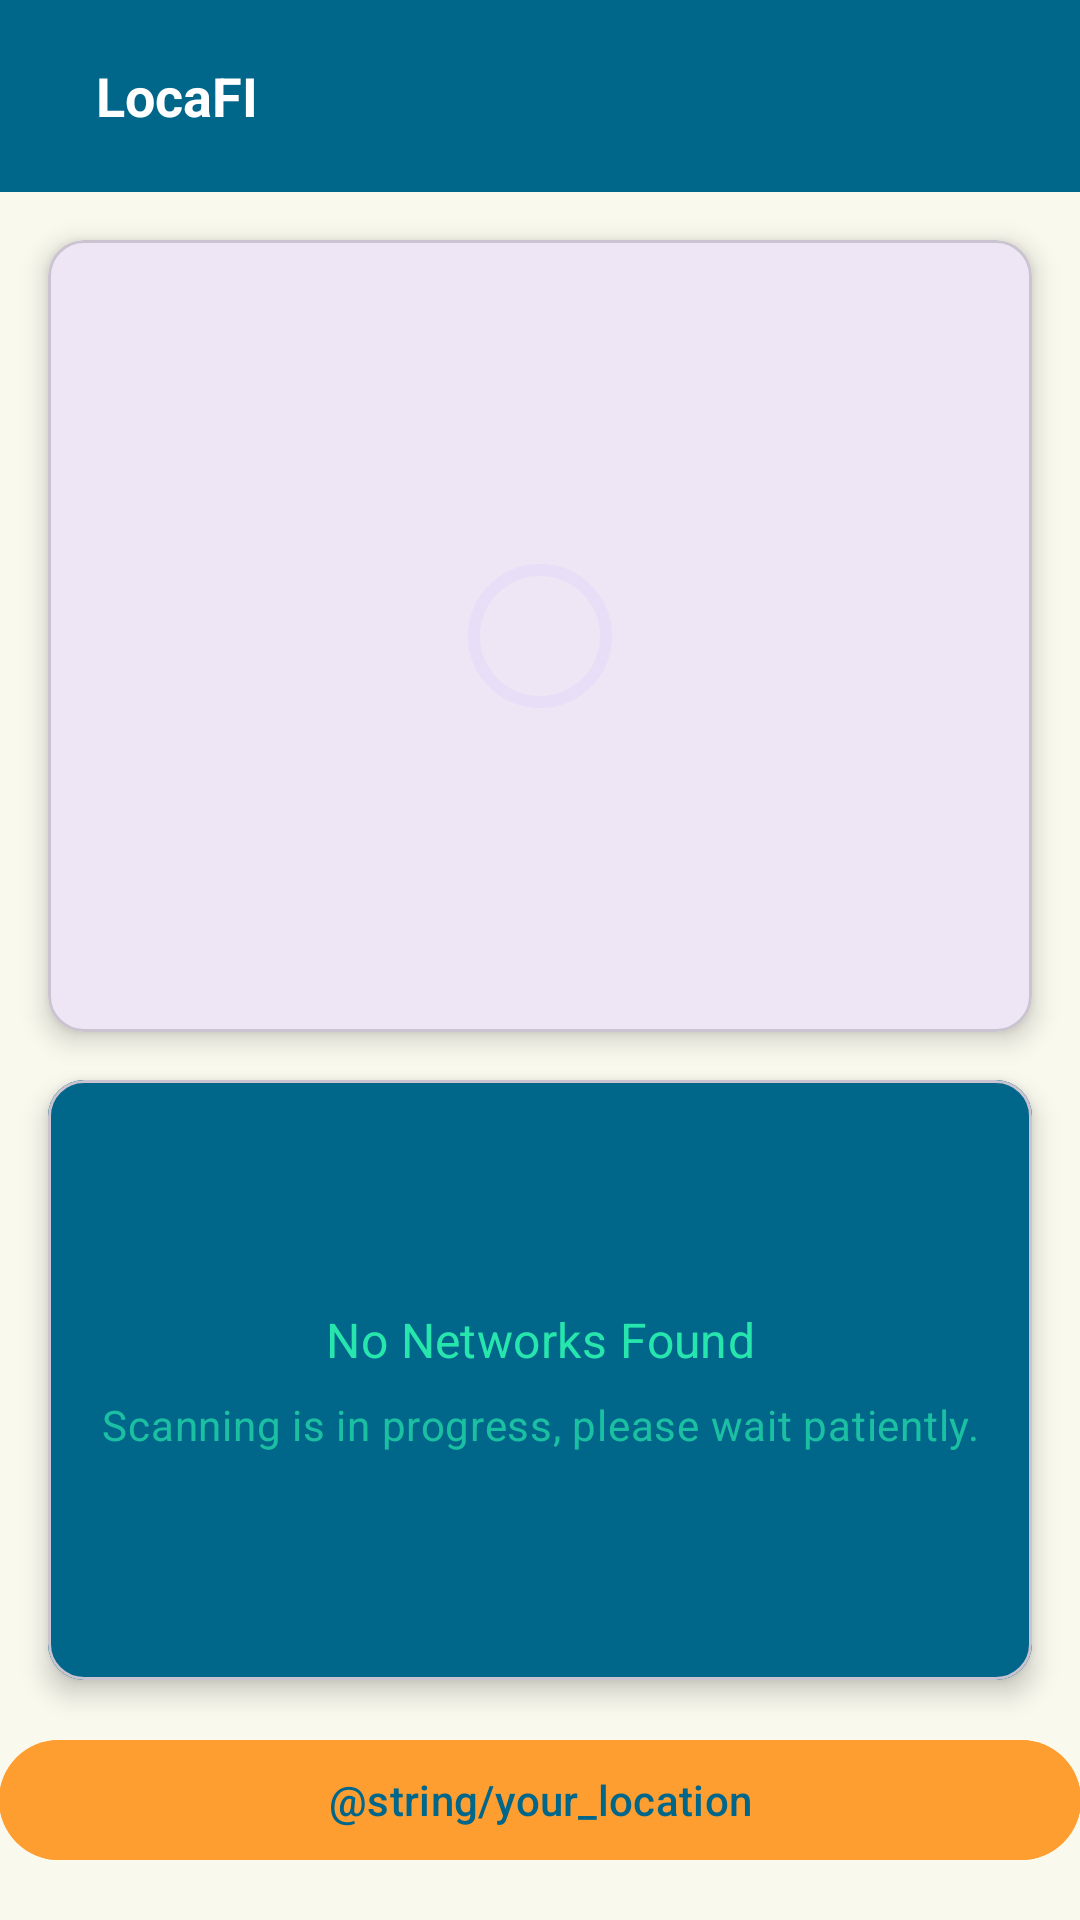

Here is an Android app screen rendered from its layout file. Give the layout XML and the strings, colors and styles it references.
<!-- AndroidManifest.xml: application theme Theme.LocaFI -->
<!-- res/layout/activity_main.xml -->
<?xml version="1.0" encoding="utf-8"?>
<androidx.constraintlayout.widget.ConstraintLayout xmlns:android="http://schemas.android.com/apk/res/android"
    xmlns:app="http://schemas.android.com/apk/res-auto"
    xmlns:tools="http://schemas.android.com/tools"
    android:id="@+id/main"
    android:layout_width="match_parent"
    android:layout_height="match_parent"
    android:background="@color/background"
    tools:context=".ui.activities.MainActivity">

    <com.google.android.material.appbar.AppBarLayout
        android:id="@+id/main_ABL_appbar"
        android:layout_width="match_parent"
        android:layout_height="wrap_content"
        app:layout_constraintTop_toTopOf="parent">

        <com.google.android.material.appbar.MaterialToolbar
            android:id="@+id/toolbar"
            android:layout_width="match_parent"
            android:layout_height="?attr/actionBarSize"
            android:background="@color/secondary_color"
            android:elevation="4dp"
            app:navigationIcon="@drawable/baseline_arrow_back_24"
            android:theme="@style/ThemeOverlay.MaterialComponents.Dark.ActionBar">

            <androidx.appcompat.widget.LinearLayoutCompat
                android:layout_width="match_parent"
                android:layout_height="match_parent"
                android:gravity="center_vertical"
                android:orientation="horizontal"
                android:paddingStart="16dp"
                android:paddingEnd="16dp">

                <com.google.android.material.textview.MaterialTextView
                    android:id="@+id/scanning_MTV_title_toolbar"
                    android:layout_width="wrap_content"
                    android:layout_height="wrap_content"
                    android:text="@string/app_name"
                    android:textColor="@android:color/white"
                    android:textStyle="bold"
                    android:textSize="18sp" />
            </androidx.appcompat.widget.LinearLayoutCompat>
        </com.google.android.material.appbar.MaterialToolbar>
    </com.google.android.material.appbar.AppBarLayout>

    
    <com.google.android.material.card.MaterialCardView
        android:id="@+id/main_MCV_visualization"
        android:layout_width="0dp"
        android:layout_height="0dp"
        android:layout_margin="@dimen/margin_m"
        app:cardElevation="@dimen/elevation"
        app:layout_constraintTop_toBottomOf="@id/main_ABL_appbar"
        app:layout_constraintBottom_toTopOf="@id/main_MCV_wifiList"
        app:layout_constraintStart_toStartOf="parent"
        app:layout_constraintEnd_toEndOf="parent">

        <com.google.android.material.progressindicator.CircularProgressIndicator
            android:id="@+id/main_PGI_loading"
            android:layout_width="wrap_content"
            android:layout_height="wrap_content"
            android:layout_gravity="center"
            app:indicatorSize="48dp"
            app:indicatorColor="@color/primary_color"
            android:visibility="visible"/>



        <FrameLayout
            android:id="@+id/main_VIS_location"
            android:layout_width="match_parent"
            android:layout_height="match_parent"
            android:visibility="gone"
            android:background="@color/secondary_background"
            android:padding="@dimen/margin_s" />

    </com.google.android.material.card.MaterialCardView>

    
    <com.google.android.material.card.MaterialCardView
        android:id="@+id/main_MCV_wifiList"
        android:layout_width="match_parent"
        android:layout_height="@dimen/card_margin"
        android:layout_margin="@dimen/margin_m"
        app:cardElevation="@dimen/elevation"
        app:layout_constraintBottom_toTopOf="@id/main_LLC_buttons">

        <androidx.appcompat.widget.LinearLayoutCompat
            android:id="@+id/main_LLC_empty_list"
            android:layout_width="match_parent"
            android:layout_height="match_parent"
            android:background="@color/secondary_color"
            android:gravity="center"
            android:orientation="vertical"
            android:visibility="visible"
            android:padding="@dimen/margin_m">

            <com.google.android.material.textview.MaterialTextView
                android:id="@+id/main_MTV_empty_list_title"
                android:layout_width="wrap_content"
                android:layout_height="wrap_content"
                android:text="@string/no_networks_found"
                android:textAlignment="center"
                android:textAppearance="?attr/textAppearanceSubtitle1"
                android:textColor="@color/text_color"/>

            <com.google.android.material.textview.MaterialTextView
                android:id="@+id/main_MTV_empty_list_desc"
                android:layout_width="wrap_content"
                android:layout_height="wrap_content"
                android:layout_marginTop="@dimen/margin_s"
                android:text="@string/press_scan_to_discover_networks"
                android:textAlignment="center"
                android:textAppearance="?attr/textAppearanceBody2"
                android:textColor="@color/text_color"
                android:alpha="0.7"/>
        </androidx.appcompat.widget.LinearLayoutCompat>

        <androidx.recyclerview.widget.RecyclerView
            android:id="@+id/main_RCV_wifiList"
            android:layout_width="match_parent"
            android:layout_height="match_parent"
            android:background="@color/secondary_background"
            android:clipToPadding="false"
            android:visibility="gone"
            android:padding="@dimen/margin_s" />

    </com.google.android.material.card.MaterialCardView>

    
    <androidx.appcompat.widget.LinearLayoutCompat
        android:id="@+id/main_LLC_buttons"
        android:layout_width="match_parent"
        android:layout_height="wrap_content"
        android:orientation="horizontal"
        android:paddingHorizontal="@dimen/button_padding"
        app:layout_constraintBottom_toBottomOf="parent">

        <com.google.android.material.button.MaterialButton
            android:id="@+id/main_BTN_location"
            android:layout_width="match_parent"
            android:layout_height="wrap_content"
            android:backgroundTint="@color/primary_color"
            android:textColor="@color/secondary_color"
            android:text="@string/your_location"
            android:layout_marginBottom="@dimen/margin_m" />


    </androidx.appcompat.widget.LinearLayoutCompat>


</androidx.constraintlayout.widget.ConstraintLayout>
<!-- resources referenced by this layout -->
<resources>
  <color name="background">#faf9ee</color>
  <color name="primary_color">#ff9e30</color>
  <color name="secondary_background">#d4dad1</color>
  <color name="secondary_color">#00668a</color>
  <color name="text_color">#27e6ad</color>
  <dimen name="card_margin">200dp</dimen>
  <dimen name="elevation">5dp</dimen>
  <dimen name="margin_m">16dp</dimen>
  <dimen name="margin_s">8dp</dimen>
  <string name="app_name">LocaFI</string>
  <string name="no_networks_found">No Networks Found</string>
  <string name="press_scan_to_discover_networks">Scanning is in progress, please wait patiently.</string>
  <style name="Theme.LocaFI" parent="Base.Theme.LocaFI" />
  <style name="Base.Theme.LocaFI" parent="Theme.Material3.DayNight.NoActionBar">
          
          
      </style>
</resources>
